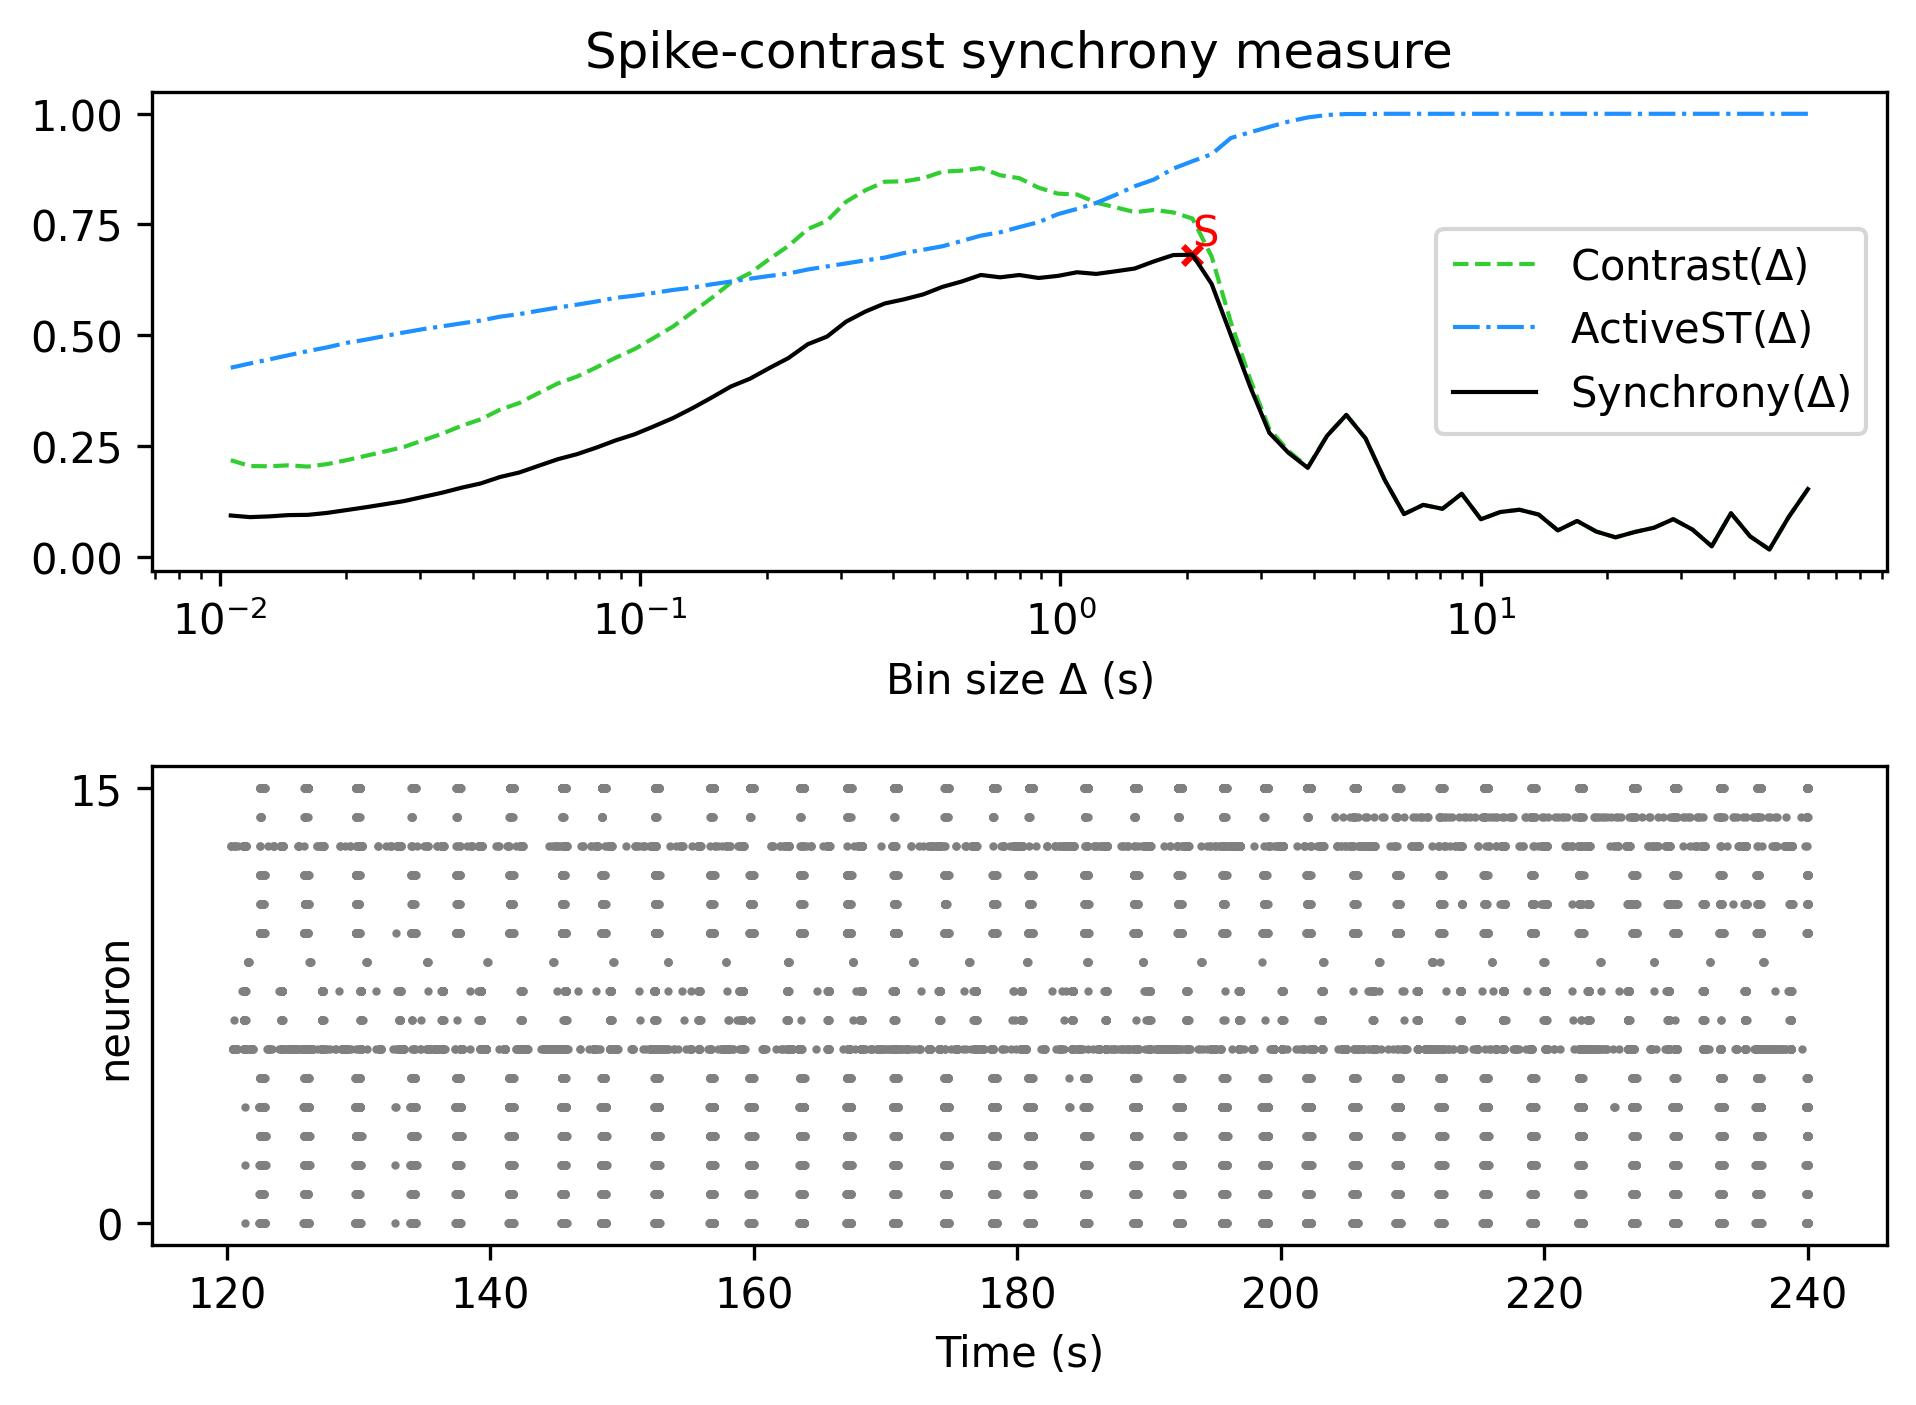

Data behind this chart, as committed beside it:
, Spike-contrast (60.0 s), Spike-contrast (54.0 s), Spike-contrast (48.6 s), Spike-contrast (43.74 s), Spike-contrast (39.366 s), Spike-contrast (35.429 s), Spike-contrast (31.886 s), Spike-contrast (28.698 s), Spike-contrast (25.828 s), Spike-contrast (23.245 s), Spike-contrast (20.921 s), Spike-contrast (18.829 s), Spike-contrast (16.946 s), Spike-contrast (15.251 s), Spike-contrast (13.726 s), Spike-contrast (12.353 s), Spike-contrast (11.118 s), Spike-contrast (10.006 s), Spike-contrast (9.006 s), Spike-contrast (8.105 s), Spike-contrast (7.295 s), Spike-contrast (6.565 s), Spike-contrast (5.909 s)
0, 0.1525, 0.08937, 0.01613, 0.04558, 0.09808, 0.02335, 0.06108, 0.0846, 0.06528, 0.05565, 0.04354, 0.05657, 0.08055, 0.05925, 0.09507, 0.1059, 0.1007, 0.08435, 0.1419, 0.108, 0.1169, 0.09606, 0.173
